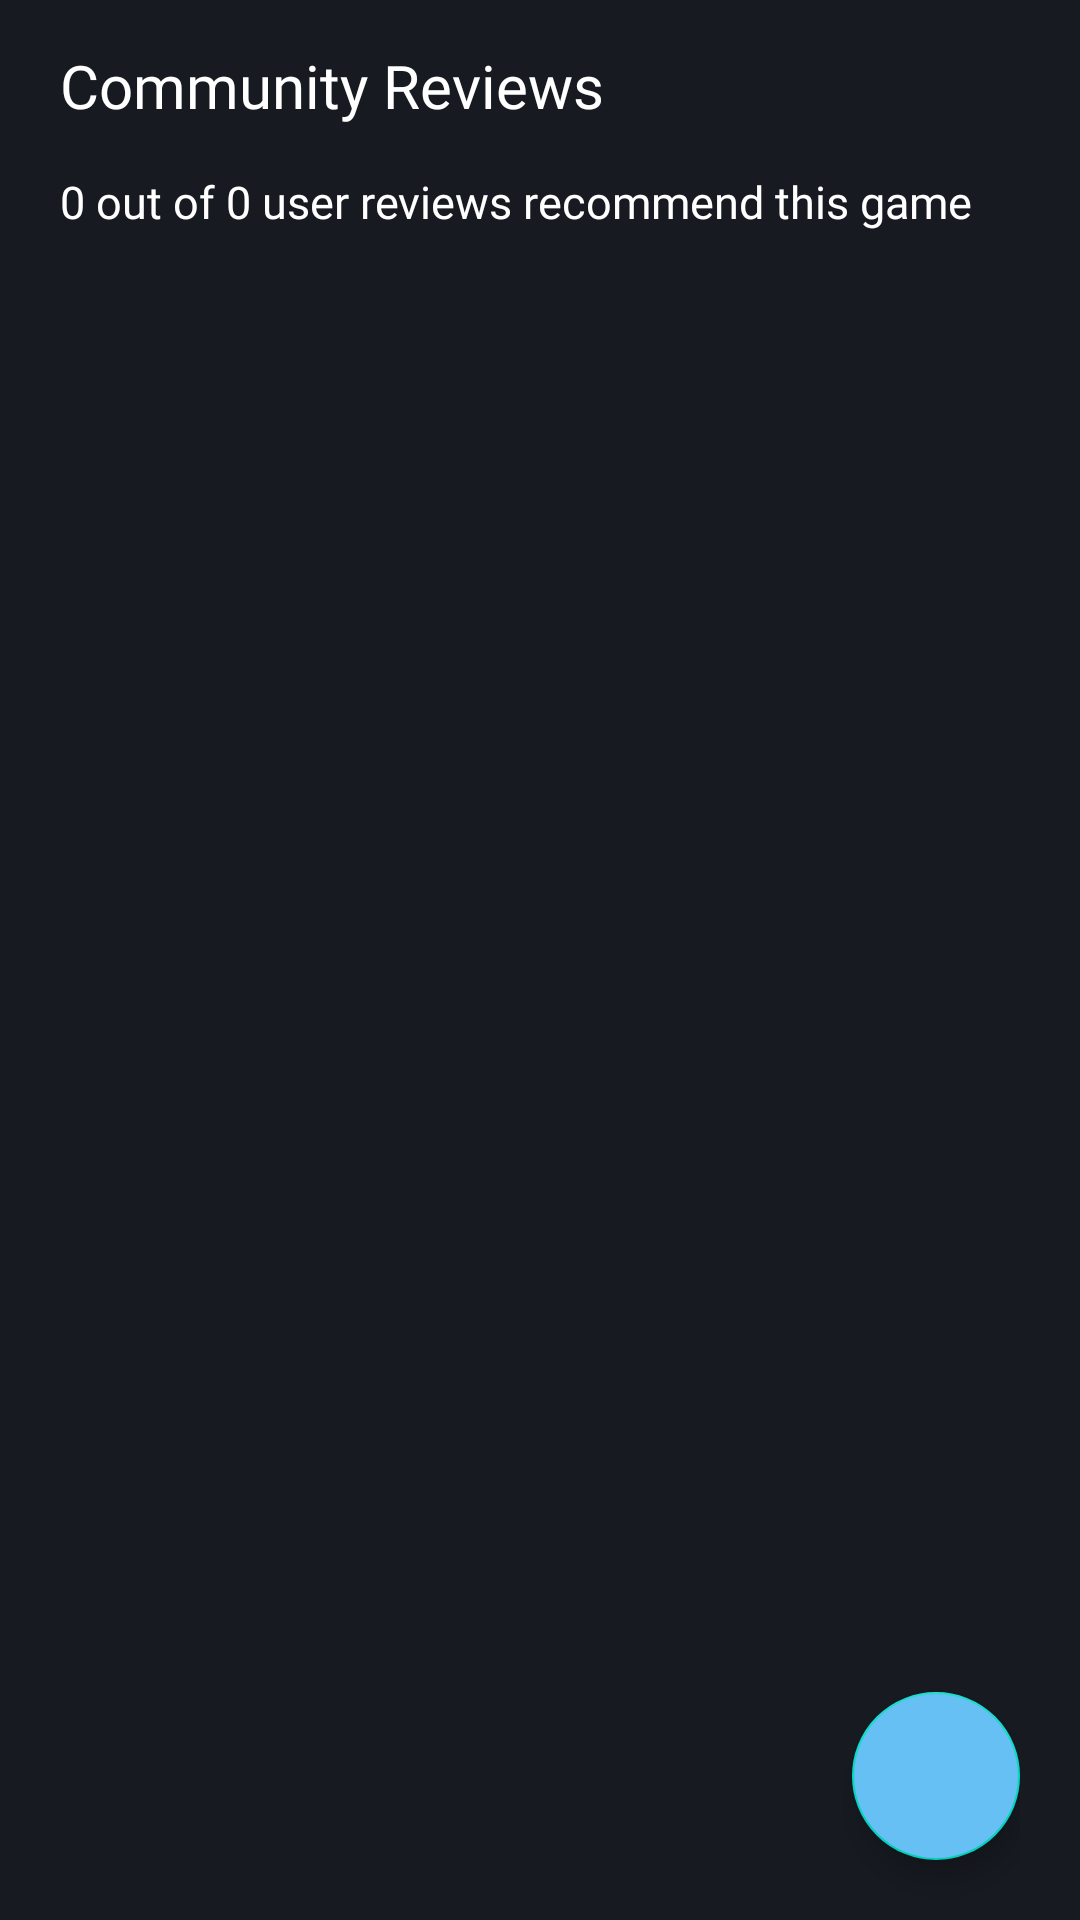

Android layout source for this screen:
<!-- AndroidManifest.xml: application theme Theme.Game_Bible -->
<!-- res/layout/activity_view_review.xml -->
<?xml version="1.0" encoding="utf-8"?>
<androidx.constraintlayout.widget.ConstraintLayout xmlns:android="http://schemas.android.com/apk/res/android"
    xmlns:app="http://schemas.android.com/apk/res-auto"
    xmlns:tools="http://schemas.android.com/tools"
    android:background="@color/gb_color1"
    android:layout_width="match_parent"
    android:layout_height="match_parent"
    android:orientation="vertical"
    android:paddingTop="15dp"
    android:paddingStart="20dp"
    android:paddingEnd="20dp"
    tools:context=".ViewReviewActivity">

    <androidx.appcompat.widget.LinearLayoutCompat
        android:layout_width="match_parent"
        android:layout_height="wrap_content"
        android:orientation="vertical"
        app:layout_constraintEnd_toEndOf="parent"
        app:layout_constraintStart_toStartOf="parent"
        app:layout_constraintTop_toTopOf="parent">

        <androidx.appcompat.widget.AppCompatTextView
            android:layout_width="wrap_content"
            android:layout_height="wrap_content"
            android:fontFamily="@font/oswald_regular"
            android:text="Community Reviews"
            android:textColor="@color/white"
            android:textSize="20sp"
            app:layout_constraintStart_toStartOf="parent"
            app:layout_constraintTop_toTopOf="parent" />

        <androidx.appcompat.widget.AppCompatTextView
            android:id="@+id/viewRevStatsTv"
            android:layout_width="wrap_content"
            android:layout_height="wrap_content"
            android:layout_marginTop="15dp"
            android:fontFamily="@font/mont_regular"
            android:text="0 out of 0 user reviews recommend this game"
            android:textColor="@color/white"
            android:textSize="15sp"
            app:layout_constraintStart_toStartOf="parent"
            app:layout_constraintTop_toTopOf="parent" />

        <androidx.recyclerview.widget.RecyclerView
            android:id="@+id/viewRevRV"
            android:layout_width="match_parent"
            android:layout_height="wrap_content"
            android:layout_marginTop="15dp"
            tools:listitem="@layout/row_item_review" />

    </androidx.appcompat.widget.LinearLayoutCompat>

    <com.google.android.material.floatingactionbutton.FloatingActionButton
        android:id="@+id/viewRevFAB"
        android:layout_width="wrap_content"
        android:layout_height="wrap_content"
        android:layout_marginBottom="20dp"
        android:backgroundTint="@color/gb_color2"
        android:src="@drawable/ic_write"
        app:layout_constraintBottom_toBottomOf="parent"
        app:layout_constraintEnd_toEndOf="parent" />

</androidx.constraintlayout.widget.ConstraintLayout>
<!-- res/layout/row_item_review.xml (included above) -->
<?xml version="1.0" encoding="utf-8"?>
<androidx.appcompat.widget.LinearLayoutCompat xmlns:android="http://schemas.android.com/apk/res/android"
    android:background="@color/gb_color3"
    android:padding="10dp"
    android:layout_width="match_parent"
    android:layout_height="wrap_content"
    android:layout_marginBottom="10dp">

    <de.hdodenhof.circleimageview.CircleImageView
        android:id="@+id/reviewUserIv"
        android:layout_width="70dp"
        android:layout_height="70dp"
        android:src="@drawable/sample_default"/>

    <androidx.appcompat.widget.LinearLayoutCompat
        android:layout_width="wrap_content"
        android:layout_height="wrap_content"
        android:layout_marginStart="10dp"
        android:orientation="vertical">

        <androidx.appcompat.widget.LinearLayoutCompat
            android:layout_width="wrap_content"
            android:layout_height="wrap_content">

            <androidx.appcompat.widget.AppCompatTextView
                android:id="@+id/reviewUserTv"
                android:layout_width="wrap_content"
                android:layout_height="wrap_content"
                android:text="Loading..."
                android:textColor="@color/white"
                android:textSize="15sp"
                android:fontFamily="@font/oswald_regular"
                />

            <androidx.appcompat.widget.AppCompatTextView
                android:id="@+id/reviewRecomTv"
                android:layout_width="wrap_content"
                android:layout_height="wrap_content"
                android:text="Loading..."
                android:textColor="@color/gb_color2"
                android:textStyle="bold"
                android:textSize="15sp"
                android:layout_marginStart="7dp"
                android:fontFamily="@font/oswald_regular"
                />

        </androidx.appcompat.widget.LinearLayoutCompat>

        <androidx.appcompat.widget.AppCompatTextView
            android:id="@+id/reviewCommentTv"
            android:layout_width="wrap_content"
            android:layout_height="wrap_content"
            android:layout_marginTop="3dp"
            android:text="Loading..."
            android:textColor="@color/white"
            android:fontFamily="@font/oswald_light"/>

    </androidx.appcompat.widget.LinearLayoutCompat>

</androidx.appcompat.widget.LinearLayoutCompat>
<!-- resources referenced by this layout -->
<resources>
  <color name="gb_color1">#171A21</color>
  <color name="gb_color2">#66C0F4</color>
  <color name="gb_color3">#2A475E</color>
  <color name="white">#FFFFFFFF</color>
  <style name="Theme.Game_Bible" parent="Theme.MaterialComponents.Light.DarkActionBar">
          
          <item name="colorPrimary">@color/gb_color3</item>
          <item name="colorPrimaryVariant">@color/purple_700</item>
          <item name="colorOnPrimary">@color/white</item>
          
          <item name="colorSecondary">@color/teal_200</item>
          <item name="colorSecondaryVariant">@color/teal_700</item>
          <item name="colorOnSecondary">@color/black</item>
          
          <item name="android:statusBarColor" tools:targetApi="21">#000000</item>
          
      </style>
  <color name="purple_700">#FF3700B3</color>
  <color name="teal_200">#FF03DAC5</color>
  <color name="teal_700">#FF018786</color>
  <color name="black">#FF000000</color>
</resources>
